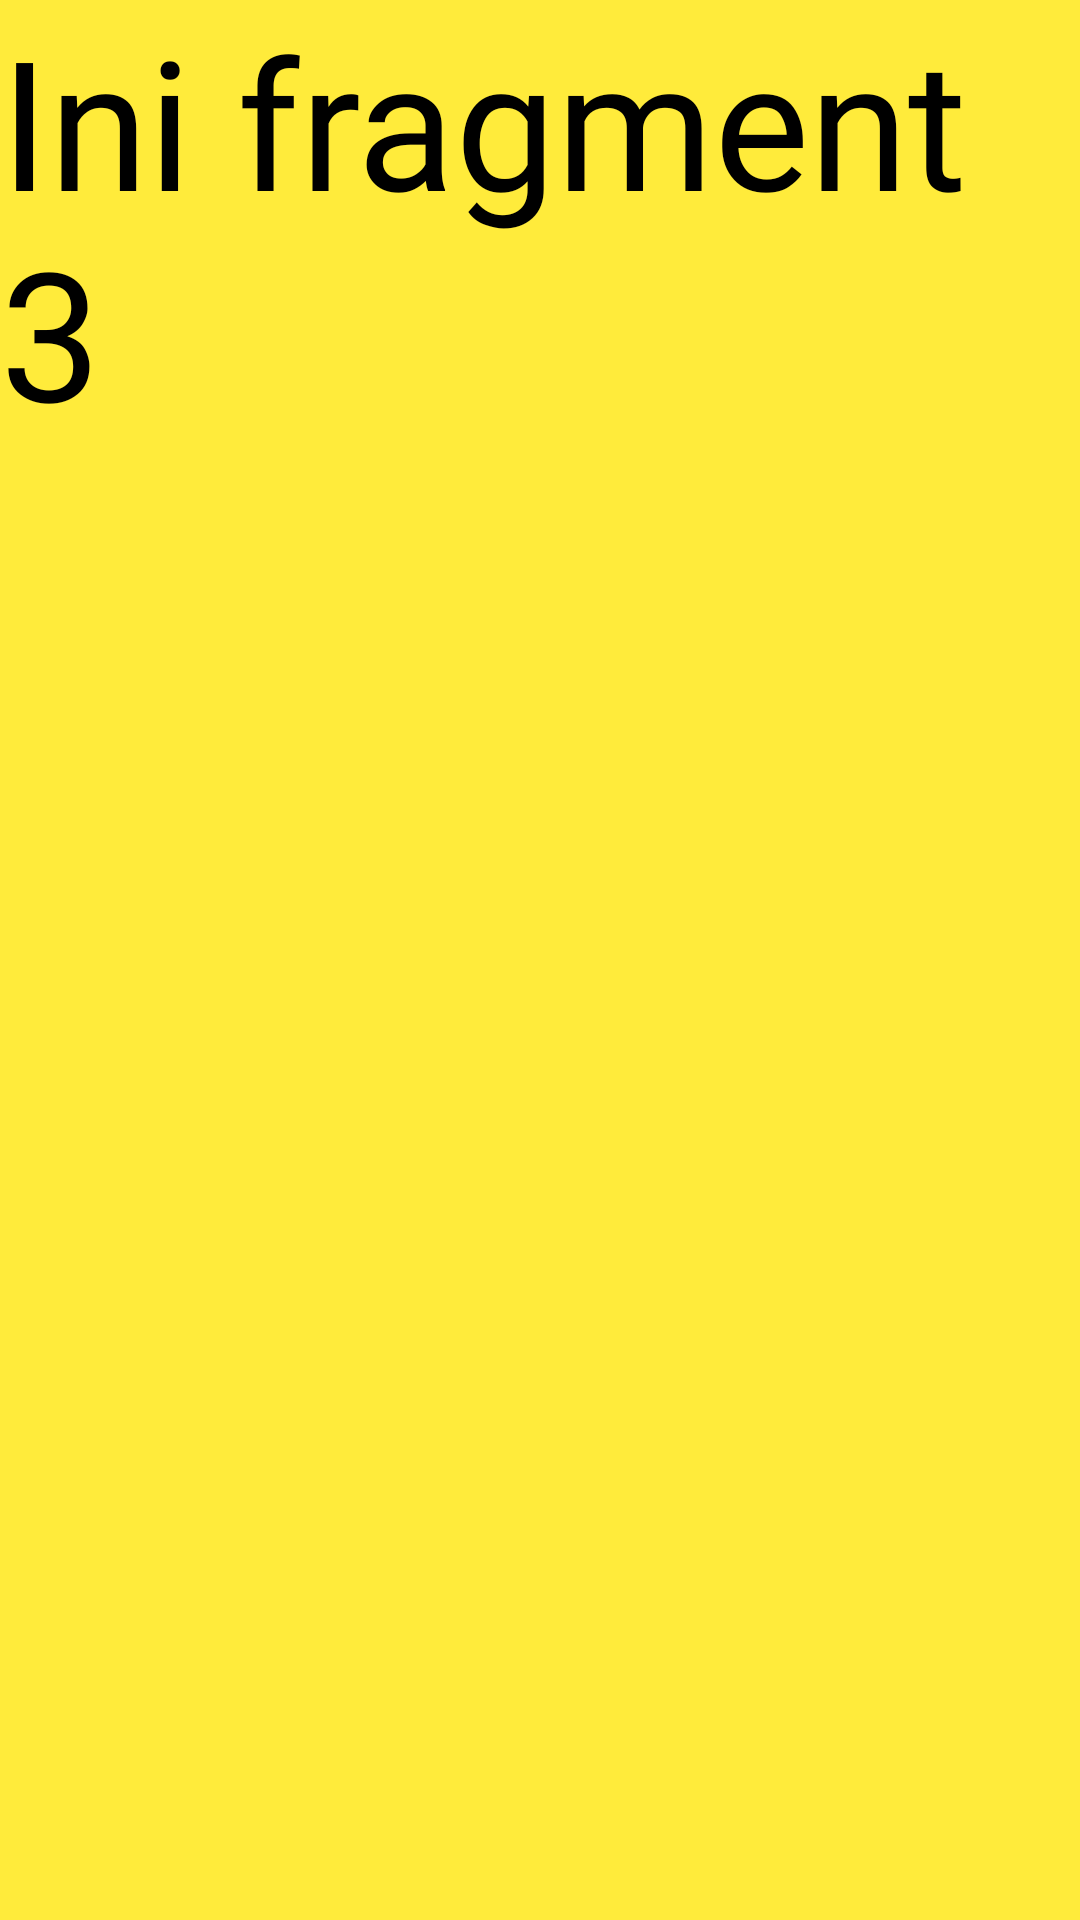

Here is an Android app screen rendered from its layout file. Give the layout XML and the strings, colors and styles it references.
<!-- AndroidManifest.xml: application theme Theme.DzikriApps -->
<!-- res/layout/fragment_tiga.xml -->
<?xml version="1.0" encoding="utf-8"?>
<FrameLayout xmlns:android="http://schemas.android.com/apk/res/android"
    xmlns:tools="http://schemas.android.com/tools"
    android:layout_width="match_parent"
    android:layout_height="match_parent"
    android:background="#FFEB3B"
    tools:context=".Home.pertemuan_7.TigaFragment">

    
    <TextView
        android:layout_width="match_parent"
        android:layout_height="match_parent"
        android:text="Ini fragment 3"
        android:textSize="60sp"
        android:fontFamily="@font/oswald_font"
        android:textColor="@color/black"/>

</FrameLayout>
<!-- resources referenced by this layout -->
<resources>
  <color name="black">#FF000000</color>
  <style name="Theme.DzikriApps" parent="Base.Theme.DzikriApps" />
  <style name="Base.Theme.DzikriApps" parent="Theme.Material3.DayNight.NoActionBar">
          
          
      </style>
</resources>
